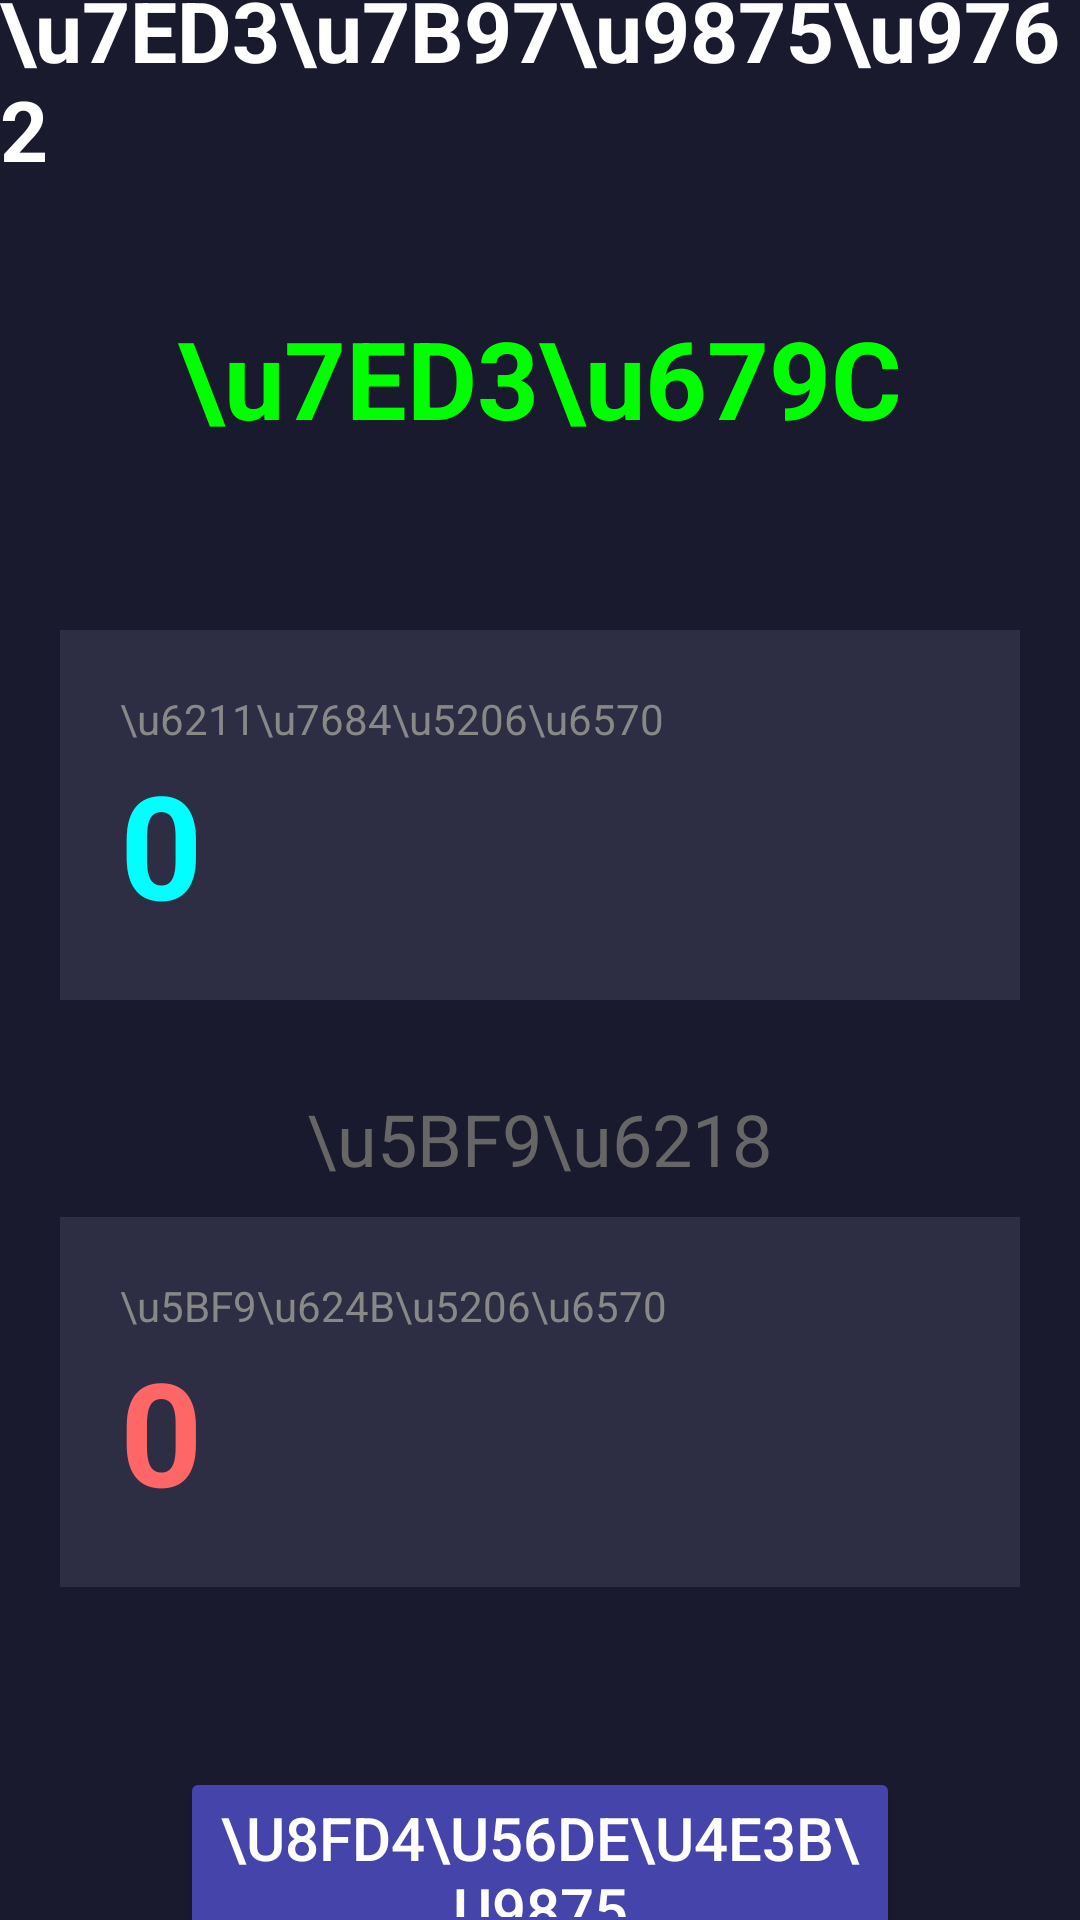

Produce the Android XML layout that renders to this screen, including the resource entries it uses.
<!-- AndroidManifest.xml: application theme Theme.MyAirCraftWar -->
<!-- res/layout/activity_game_result.xml -->
<?xml version="1.0" encoding="utf-8"?>
<LinearLayout xmlns:android="http://schemas.android.com/apk/res/android"
    android:layout_width="match_parent"
    android:layout_height="match_parent"
    android:orientation="vertical"
    android:gravity="center"
    android:background="#1a1a2e">

    
    <TextView
        android:layout_width="wrap_content"
        android:layout_height="wrap_content"
        android:text="\u7ED3\u7B97\u9875\u9762"
        android:textColor="#FFFFFF"
        android:textSize="28sp"
        android:textStyle="bold"
        android:layout_marginBottom="40dp"/>

    
    <TextView
        android:id="@+id/tv_result"
        android:layout_width="wrap_content"
        android:layout_height="wrap_content"
        android:text="\u7ED3\u679C"
        android:textColor="#00FF00"
        android:textSize="36sp"
        android:textStyle="bold"
        android:layout_marginBottom="60dp"/>

    
    <LinearLayout
        android:layout_width="320dp"
        android:layout_height="wrap_content"
        android:orientation="vertical"
        android:padding="20dp"
        android:background="#2d2d44"
        android:layout_marginBottom="20dp">

        <TextView
            android:layout_width="wrap_content"
            android:layout_height="wrap_content"
            android:text="\u6211\u7684\u5206\u6570"
            android:textColor="#888888"
            android:textSize="14sp"/>

        <TextView
            android:id="@+id/tv_my_score"
            android:layout_width="wrap_content"
            android:layout_height="wrap_content"
            android:text="0"
            android:textColor="#00FFFF"
            android:textSize="48sp"
            android:textStyle="bold"/>
    </LinearLayout>

    
    <TextView
        android:layout_width="wrap_content"
        android:layout_height="wrap_content"
        android:text="\u5BF9\u6218"
        android:textColor="#666666"
        android:textSize="24sp"
        android:layout_marginVertical="10dp"/>

    
    <LinearLayout
        android:layout_width="320dp"
        android:layout_height="wrap_content"
        android:orientation="vertical"
        android:padding="20dp"
        android:background="#2d2d44"
        android:layout_marginBottom="60dp">

        <TextView
            android:layout_width="wrap_content"
            android:layout_height="wrap_content"
            android:text="\u5BF9\u624B\u5206\u6570"
            android:textColor="#888888"
            android:textSize="14sp"/>

        <TextView
            android:id="@+id/tv_enemy_score"
            android:layout_width="wrap_content"
            android:layout_height="wrap_content"
            android:text="0"
            android:textColor="#FF6666"
            android:textSize="48sp"
            android:textStyle="bold"/>
    </LinearLayout>

    
    <TextView
        android:id="@+id/tv_coins_earned"
        android:layout_width="wrap_content"
        android:layout_height="wrap_content"
        android:text="获得代币: +0"
        android:textColor="#FFD700"
        android:textSize="20sp"
        android:visibility="gone"
        android:layout_marginBottom="20dp"/>

    
    <Button
        android:id="@+id/btn_back_home"
        android:layout_width="240dp"
        android:layout_height="60dp"
        android:text="\u8FD4\u56DE\u4E3B\u9875"
        android:textColor="#FFFFFF"
        android:textSize="20sp"
        android:backgroundTint="#4444AA"/>

</LinearLayout>
<!-- resources referenced by this layout -->
<resources>
  <style name="Theme.MyAirCraftWar" parent="Base.Theme.MyAirCraftWar" />
  <style name="Base.Theme.MyAirCraftWar" parent="Theme.Material3.DayNight.NoActionBar">
          
          
      </style>
</resources>
